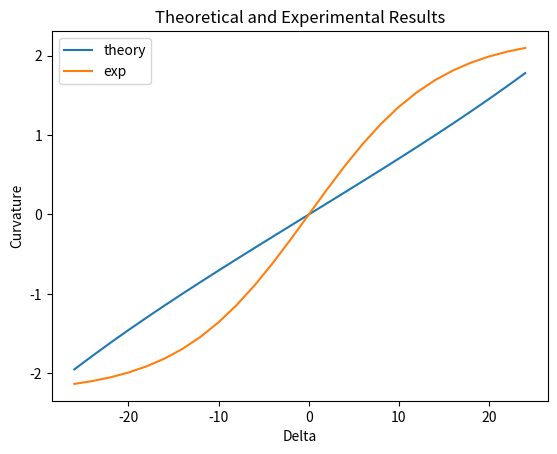

Write Python code to recreate this figure.
import matplotlib.pyplot as plt
import numpy as np
r2Deg = lambda x: 180*x/np.pi
d2R = lambda x: x*np.pi/180
L = 0.25
k1,k2 = 2.25,4
delta_list = np.arange(-26,26,2)
kappa_theory = np.tan(d2R(delta_list))/L
kappa_exp = k1*np.tanh(d2R(delta_list)*k2)

plt.plot(delta_list, kappa_theory, label="theory")
plt.plot(delta_list, kappa_exp, label="exp")
# plt.plot(r2Deg(delta_theory), r2Deg(delta_trans), label="trans")
plt.xlabel("Delta")
plt.ylabel("Curvature")
plt.title("Theoretical and Experimental Results")
plt.legend()
plt.savefig("steering_theory.jpg")
plt.show()

# x = np.arange(0,2.2,0.1)
# plt.plot(x, np.tanh(x), label="1")
# plt.plot(x, np.arctan(x))
# plt.plot(x, x)
# plt.legend()
# plt.show()